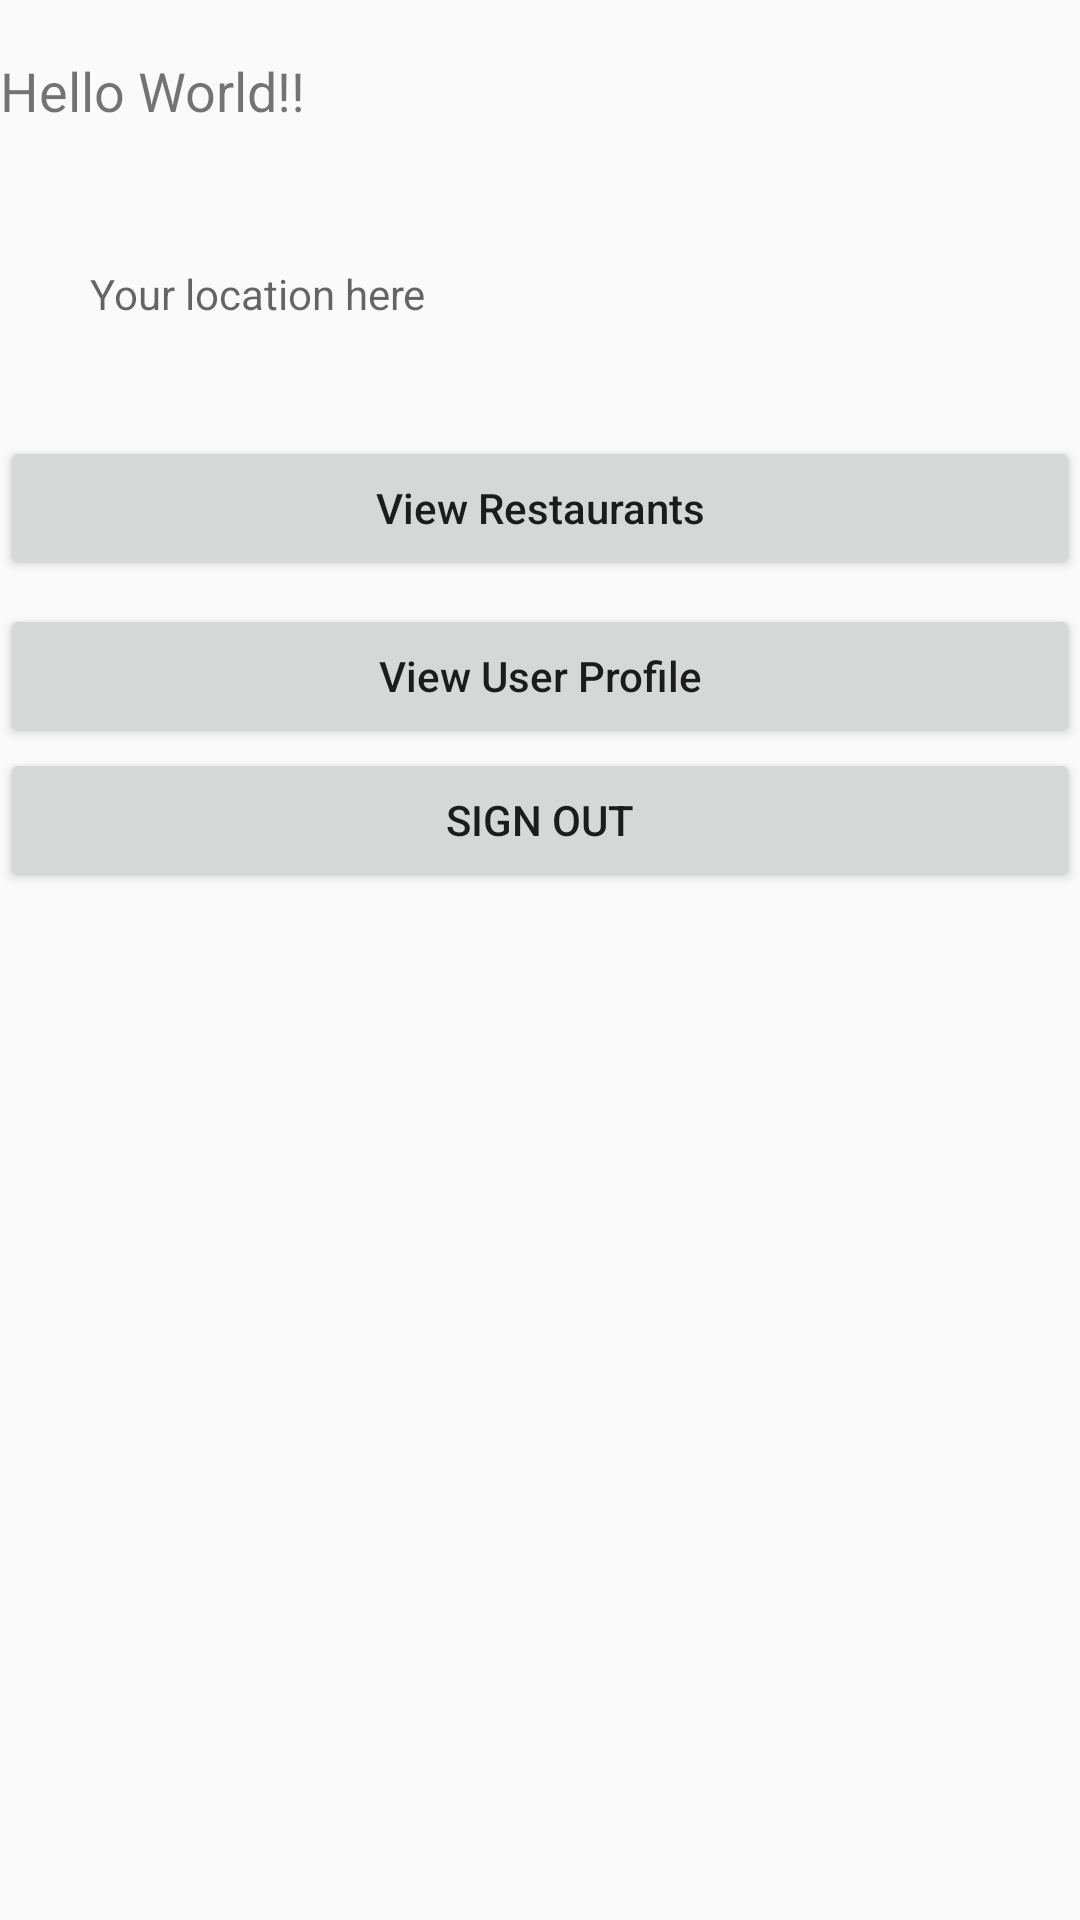

Here is an Android app screen rendered from its layout file. Give the layout XML and the strings, colors and styles it references.
<!-- AndroidManifest.xml: application theme AppTheme -->
<!-- res/layout/activity_home.xml -->
<?xml version="1.0" encoding="utf-8"?>
<LinearLayout xmlns:android="http://schemas.android.com/apk/res/android"
    xmlns:app="http://schemas.android.com/apk/res-auto"
    xmlns:tools="http://schemas.android.com/tools"
    android:layout_width="match_parent"
    android:layout_height="match_parent"
    android:orientation="vertical"
    tools:context=".HomeActivity">

    <TextView
        android:layout_marginTop="18dp"
        android:textSize="18sp"
        android:text="Hello World!!"
        android:layout_width="match_parent"
        android:layout_height="wrap_content" />

    <androidx.appcompat.widget.AppCompatTextView
        android:id="@+id/tv_location_picker"
        android:layout_width="match_parent"
        android:layout_height="wrap_content"
        android:layout_marginTop="16dp"
        android:background="@drawable/edit_text_border"
        android:drawableEnd="@drawable/ic_location_on_red_24dp"
        android:drawableRight="@drawable/ic_location_on_red_24dp"
        android:hint="Your location here"
        android:padding="30dp"
        android:onClick="onLocationClick"

        />

    <Button
        android:textAllCaps="false"
        android:layout_marginTop="8dp"
        android:text="View Restaurants"
        android:id="@+id/restrnt1"
        android:layout_width="match_parent"
        android:layout_height="wrap_content" />
     <Button
        android:textAllCaps="false"
        android:layout_marginTop="8dp"
        android:text="View User Profile"
        android:id="@+id/user_profile"
        android:layout_width="match_parent"
        android:layout_height="wrap_content" />


    <Button
        android:id="@+id/signout_home"
        android:text="Sign Out"
        android:layout_width="match_parent"
        android:layout_height="wrap_content" />

</LinearLayout>
<!-- resources referenced by this layout -->
<resources>
  <style name="AppTheme" parent="Theme.AppCompat.Light.NoActionBar">
          
          <item name="colorPrimary">@color/colorPrimary</item>
          <item name="colorPrimaryDark">@color/colorPrimaryDark</item>
          <item name="colorAccent">@color/colorAccent</item>
      </style>
  <color name="colorPrimary">#d43d3d</color>
  <color name="colorPrimaryDark">#d43d3d</color>
  <color name="colorAccent">#d43d3d</color>
</resources>
